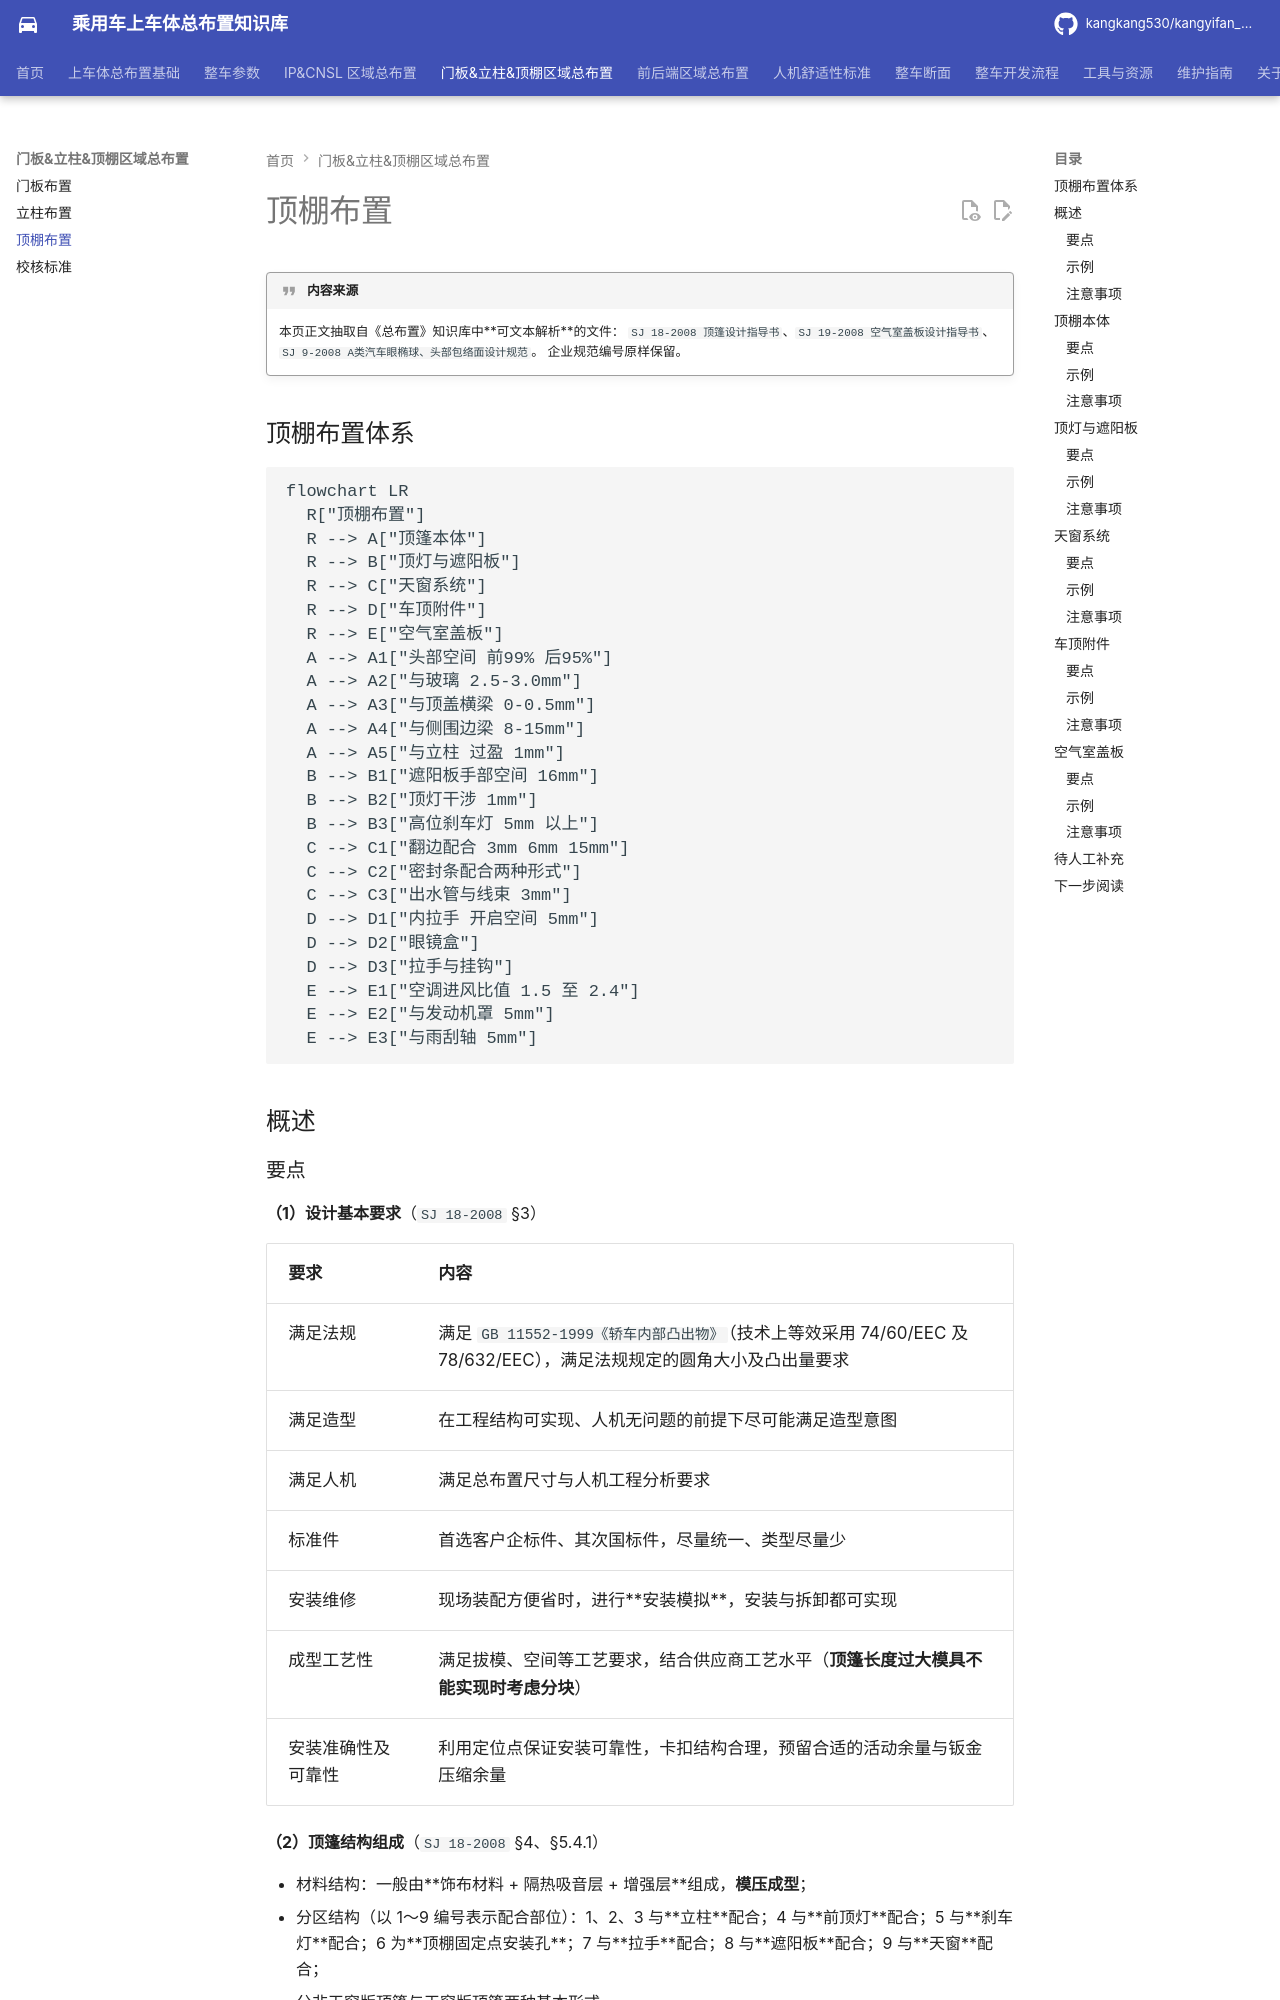

repository: kangkang530/kangyifan_pkg · page: door-trim/roof/index.html · generator: mkdocs

# 顶棚布置

!!! quote "内容来源"
    本页正文抽取自《总布置》知识库中**可文本解析**的文件：
    `SJ 18-2008 顶篷设计指导书`、`SJ 19-2008 空气室盖板设计指导书`、
    `SJ 9-2008 A类汽车眼椭球、头部包络面设计规范`。
    企业规范编号原样保留。

## 顶棚布置体系

```mermaid
flowchart LR
  R["顶棚布置"]
  R --> A["顶篷本体"]
  R --> B["顶灯与遮阳板"]
  R --> C["天窗系统"]
  R --> D["车顶附件"]
  R --> E["空气室盖板"]
  A --> A1["头部空间 前99% 后95%"]
  A --> A2["与玻璃 2.5-3.0mm"]
  A --> A3["与顶盖横梁 0-0.5mm"]
  A --> A4["与侧围边梁 8-15mm"]
  A --> A5["与立柱 过盈 1mm"]
  B --> B1["遮阳板手部空间 16mm"]
  B --> B2["顶灯干涉 1mm"]
  B --> B3["高位刹车灯 5mm 以上"]
  C --> C1["翻边配合 3mm 6mm 15mm"]
  C --> C2["密封条配合两种形式"]
  C --> C3["出水管与线束 3mm"]
  D --> D1["内拉手 开启空间 5mm"]
  D --> D2["眼镜盒"]
  D --> D3["拉手与挂钩"]
  E --> E1["空调进风比值 1.5 至 2.4"]
  E --> E2["与发动机罩 5mm"]
  E --> E3["与雨刮轴 5mm"]
```

## 概述
